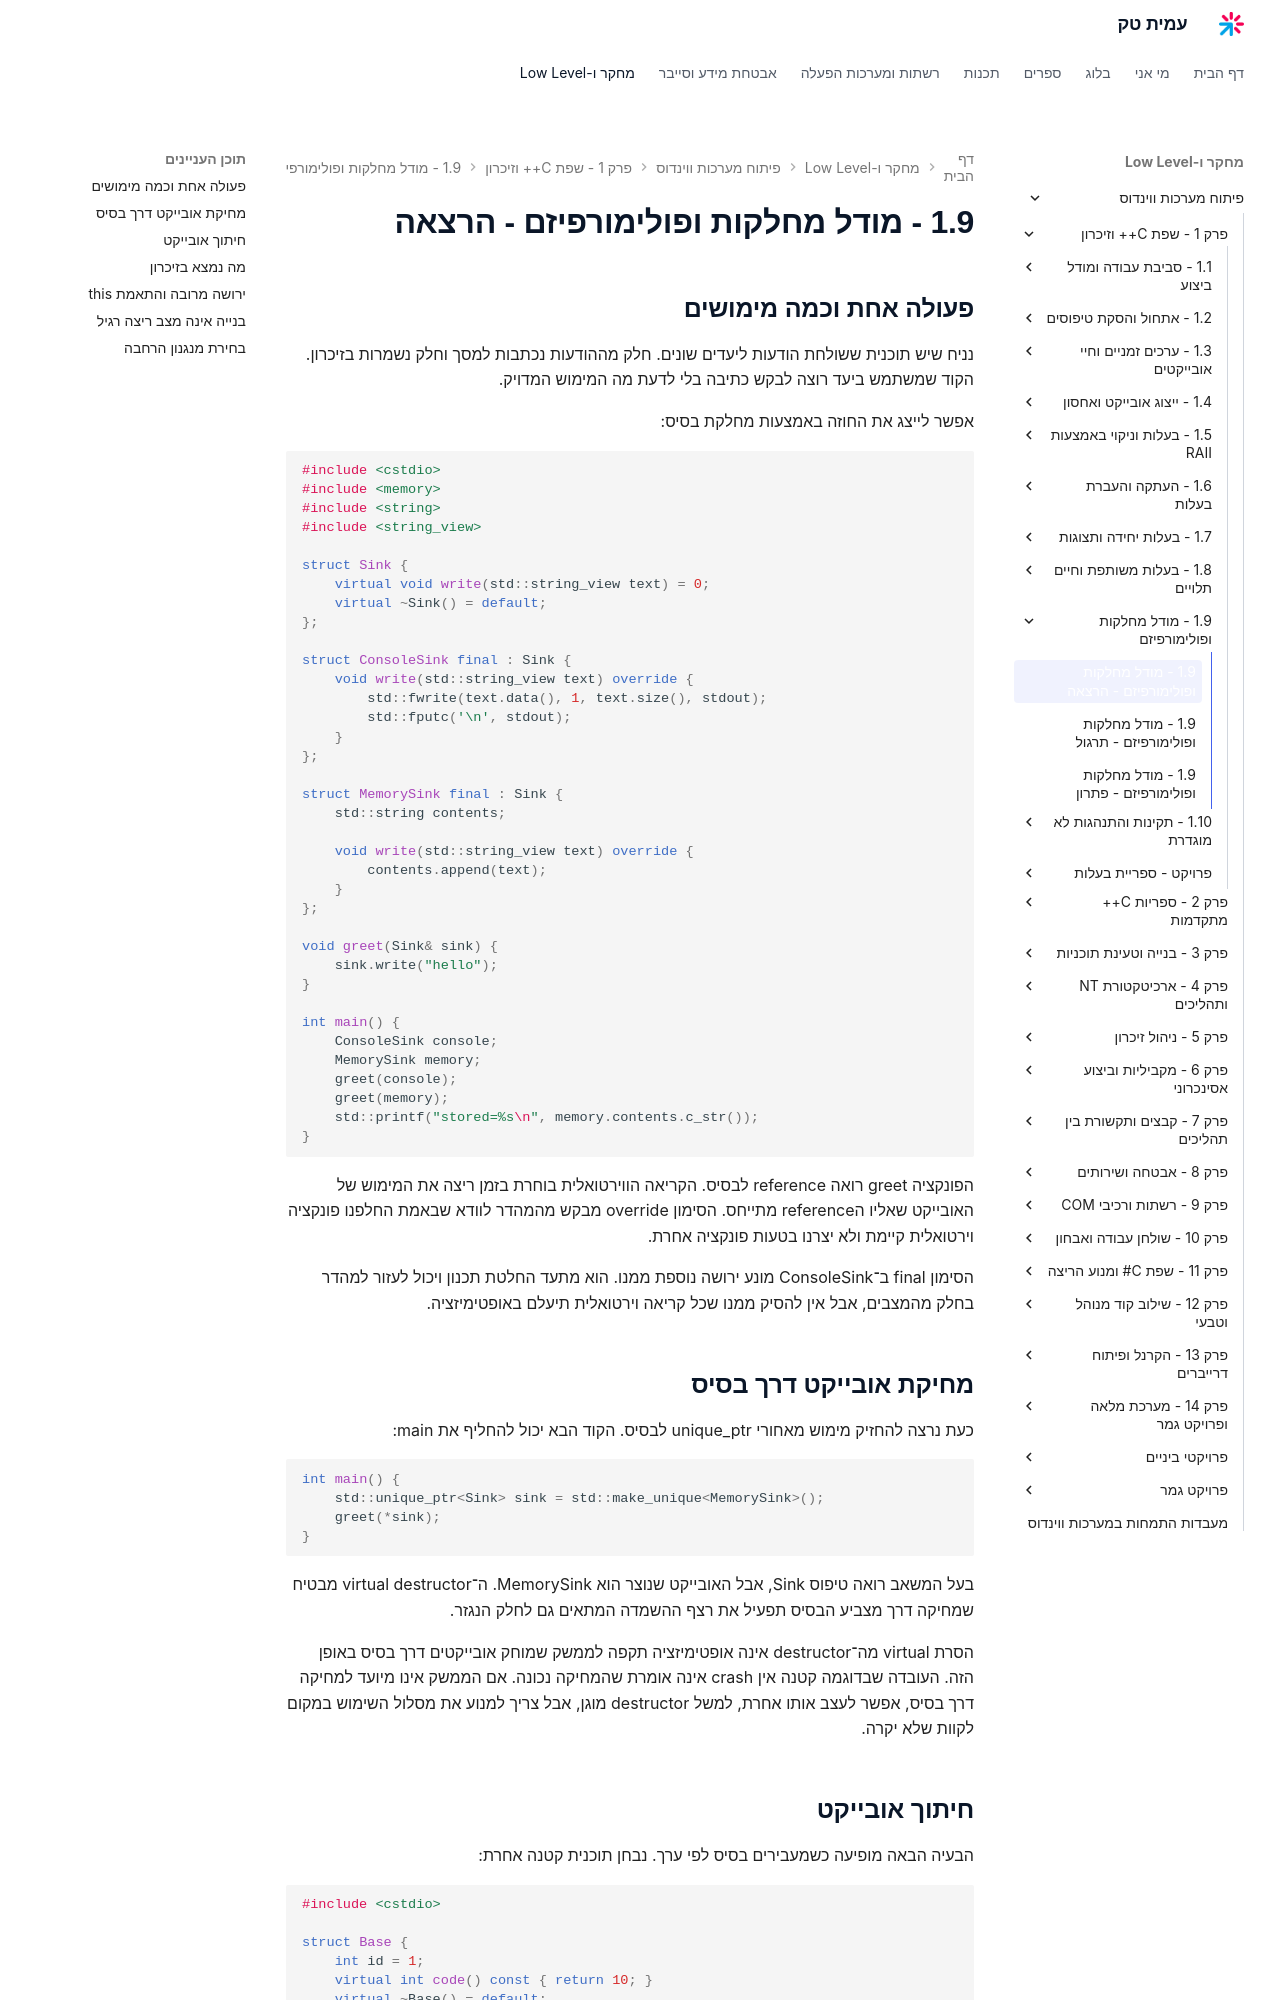

repository: AmitPinchasi/amittech · page: פיתוח-מערכות-ווינדוס/1 - שפת C++ וזיכרון/1.9 - מודל מחלקות ופולימורפיזם/1.9 - מודל מחלקות ופולימורפיזם - הרצאה/index.html · generator: mkdocs

## פעולה אחת וכמה מימושים

נניח שיש תוכנית ששולחת הודעות ליעדים שונים. חלק מההודעות נכתבות למסך וחלק נשמרות בזיכרון. הקוד שמשתמש ביעד רוצה לבקש כתיבה בלי לדעת מה המימוש המדויק.

אפשר לייצג את החוזה באמצעות מחלקת בסיס:

```cpp
#include <cstdio>
#include <memory>
#include <string>
#include <string_view>

struct Sink {
    virtual void write(std::string_view text) = 0;
    virtual ~Sink() = default;
};

struct ConsoleSink final : Sink {
    void write(std::string_view text) override {
        std::fwrite(text.data(), 1, text.size(), stdout);
        std::fputc('\n', stdout);
    }
};

struct MemorySink final : Sink {
    std::string contents;

    void write(std::string_view text) override {
        contents.append(text);
    }
};

void greet(Sink& sink) {
    sink.write("hello");
}

int main() {
    ConsoleSink console;
    MemorySink memory;
    greet(console);
    greet(memory);
    std::printf("stored=%s\n", memory.contents.c_str());
}
```

הפונקציה greet רואה reference לבסיס. הקריאה הווירטואלית בוחרת בזמן ריצה את המימוש של האובייקט שאליו הreference מתייחס. הסימון override מבקש מהמהדר לוודא שבאמת החלפנו פונקציה וירטואלית קיימת ולא יצרנו בטעות פונקציה אחרת.

הסימון final ב־ConsoleSink מונע ירושה נוספת ממנו. הוא מתעד החלטת תכנון ויכול לעזור למהדר בחלק מהמצבים, אבל אין להסיק ממנו שכל קריאה וירטואלית תיעלם באופטימיזציה.

## מחיקת אובייקט דרך בסיס

כעת נרצה להחזיק מימוש מאחורי unique_ptr לבסיס. הקוד הבא יכול להחליף את main:

```cpp
int main() {
    std::unique_ptr<Sink> sink = std::make_unique<MemorySink>();
    greet(*sink);
}
```

בעל המשאב רואה טיפוס Sink, אבל האובייקט שנוצר הוא MemorySink. ה־virtual destructor מבטיח שמחיקה דרך מצביע הבסיס תפעיל את רצף ההשמדה המתאים גם לחלק הנגזר.

הסרת virtual מה־destructor אינה אופטימיזציה תקפה לממשק שמוחק אובייקטים דרך בסיס באופן הזה. העובדה שבדוגמה קטנה אין crash אינה אומרת שהמחיקה נכונה. אם הממשק אינו מיועד למחיקה דרך בסיס, אפשר לעצב אותו אחרת, למשל destructor מוגן, אבל צריך למנוע את מסלול השימוש במקום לקוות שלא יקרה.
